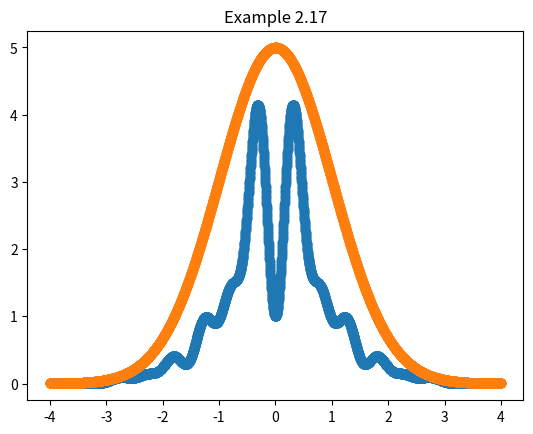

Write Python code to recreate this figure.
from scipy import integrate
import scipy.stats as stats
import matplotlib.pyplot as plt
import numpy as np
lb = -4
hb = 4
total_num = 5000
valid_num = 0

def f(x):
    return np.exp(-x*x/2)*(np.sin(6*x)*np.sin(6*x)+3*np.cos(x)*np.cos(x)*np.sin(4*x)*np.sin(4*x)+1)

def f_pdf(x):
    res,_ = integrate.quad(f, lb, hb)
    # return f(x)
    return f(x)/res

rs,_ = integrate.quad(f_pdf, lb, hb)
# print(rs)

X = np.linspace(lb, hb, total_num)
Y = f(X)
M = np.max(Y)
# print(M)
norm_pdf = stats.norm(0,1).pdf(X)
norm_pdf = 5 * np.sqrt(2*np.pi) * norm_pdf

for i in range(total_num):
    if norm_pdf[i]>=Y[i]:
        valid_num+=1
print('support: ',end='')
print(str(100.0*valid_num/total_num)+'%')
plt.scatter(X,Y)
plt.scatter(X, norm_pdf)
plt.title('Example 2.17')
plt.show()

